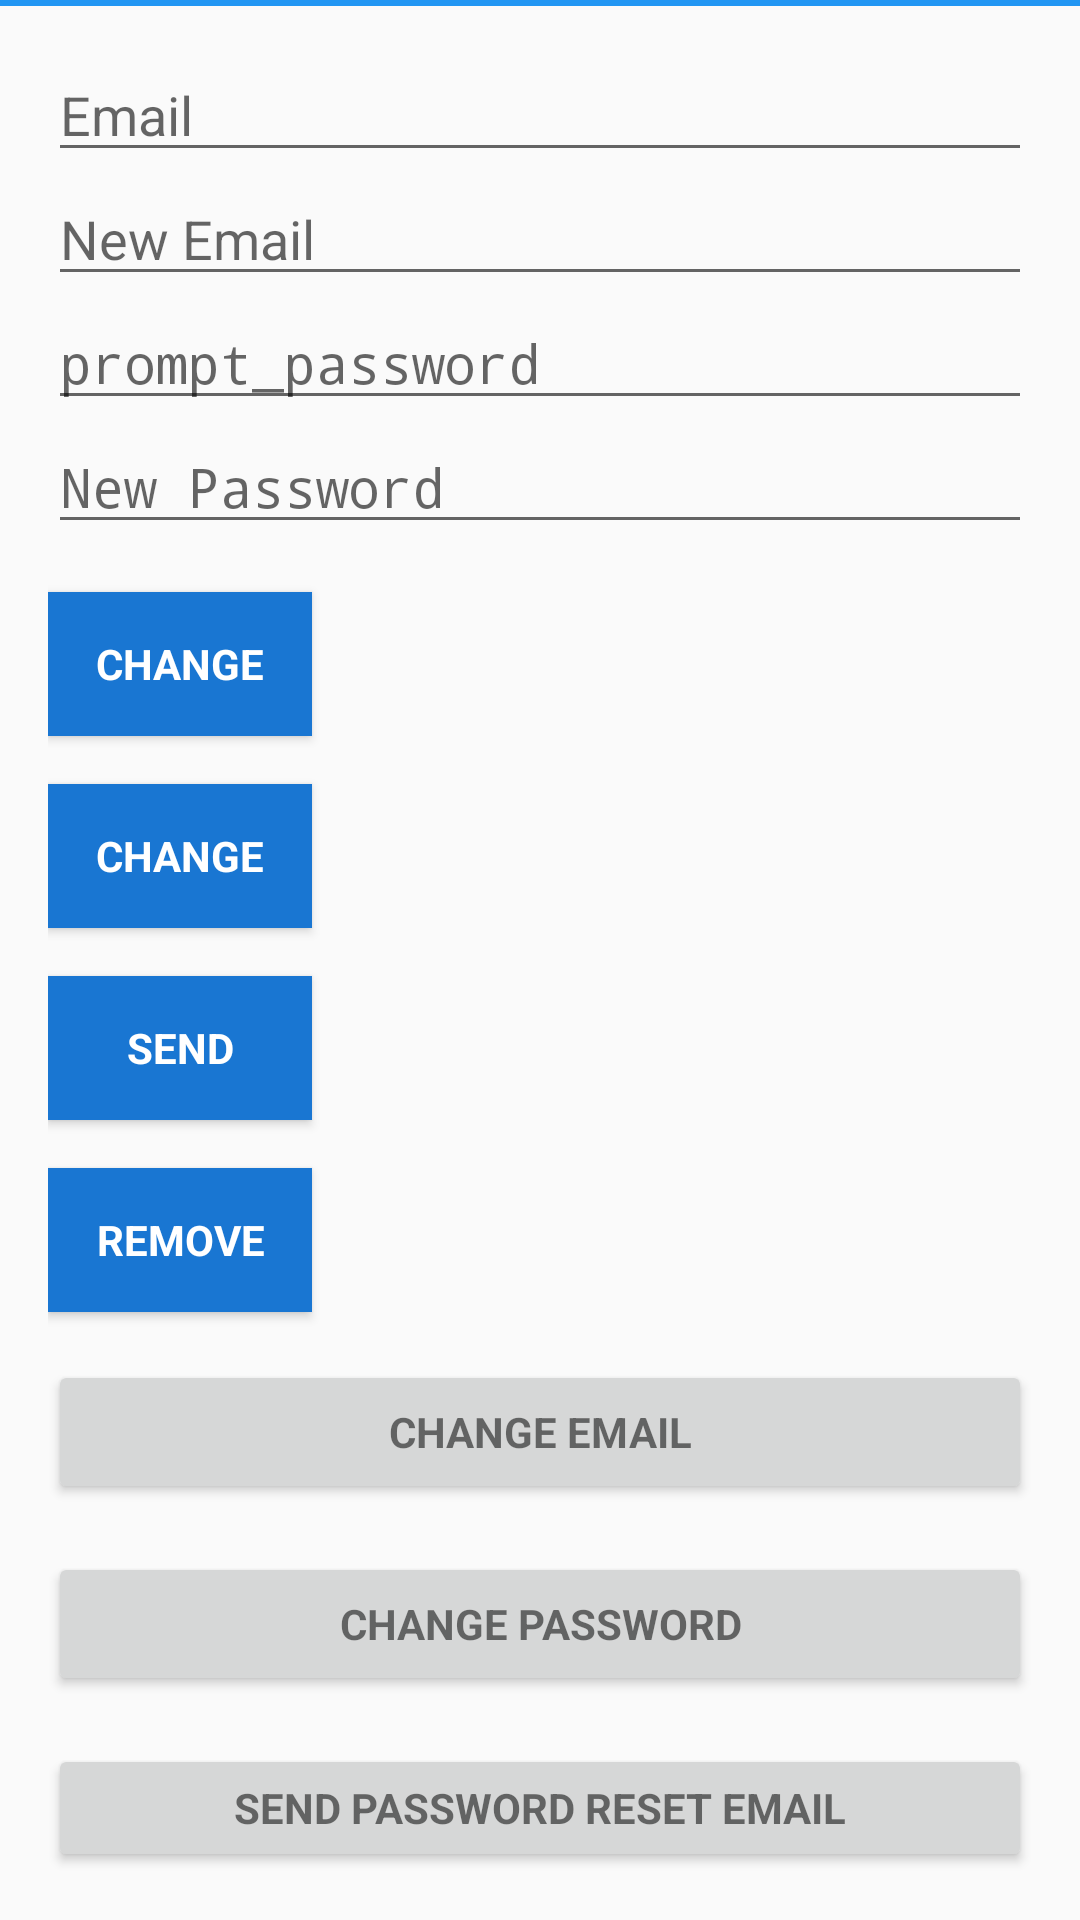

Reconstruct the res/layout file that produces this screen, plus the resources it refers to.
<!-- AndroidManifest.xml: application theme AppTheme -->
<!-- res/layout/content_main_perfil.xml -->
<?xml version="1.0" encoding="utf-8"?>
<android.support.constraint.ConstraintLayout xmlns:android="http://schemas.android.com/apk/res/android"
    xmlns:app="http://schemas.android.com/apk/res-auto"
    xmlns:tools="http://schemas.android.com/tools"
    android:layout_width="match_parent"
    android:layout_height="match_parent"
    app:layout_behavior="@string/appbar_scrolling_view_behavior"
    tools:context=".MainPerfil"
    tools:showIn="@layout/activity_main_perfil">

    <android.support.design.widget.AppBarLayout
        android:layout_width="match_parent"
        android:layout_height="wrap_content"
        android:theme="@style/AppTheme.AppBarOverlay"
        app:elevation="0dp">

        <android.support.v7.widget.Toolbar
            android:id="@+id/toolbar"
            android:layout_width="match_parent"
            android:layout_height="2dp"
            android:background="@color/colorPrimary"
            app:layout_scrollFlags="scroll|enterAlways"
            app:popupTheme="@style/AppTheme.PopupOverlay" />




    </android.support.design.widget.AppBarLayout>

    <LinearLayout
        android:layout_width="match_parent"
        android:layout_height="wrap_content"
        android:orientation="vertical"
        android:paddingBottom="@dimen/activity_vertical_margin"
        android:paddingLeft="@dimen/activity_horizontal_margin"
        android:paddingRight="@dimen/activity_horizontal_margin"
        android:paddingTop="@dimen/activity_vertical_margin"
        app:layout_behavior="@string/appbar_scrolling_view_behavior">

        <EditText
            android:id="@+id/old_email"
            android:layout_width="match_parent"
            android:layout_height="wrap_content"
            android:hint="@string/hint_email"
            android:inputType="textEmailAddress"
            android:maxLines="1"
            android:singleLine="true" />

        <EditText
            android:id="@+id/new_email"
            android:layout_width="match_parent"
            android:layout_height="wrap_content"
            android:hint="@string/hint_new_email"
            android:inputType="textEmailAddress"
            android:maxLines="1"
            android:singleLine="true" />

        <EditText
            android:id="@+id/password"
            android:layout_width="match_parent"
            android:layout_height="wrap_content"
            android:focusableInTouchMode="true"
            android:hint="@string/prompt_password"
            android:imeActionId="@integer/google_play_services_version"
            android:imeOptions="actionUnspecified"
            android:inputType="textPassword"
            android:maxLines="1"
            android:singleLine="true" />

        <EditText
            android:id="@+id/newPassword"
            android:layout_width="match_parent"
            android:layout_height="wrap_content"
            android:focusableInTouchMode="true"
            android:hint="@string/new_pass"
            android:imeActionId="@integer/google_play_services_version"
            android:imeOptions="actionUnspecified"
            android:inputType="textPassword"
            android:maxLines="1"
            android:singleLine="true" />

        <Button
            android:id="@+id/changeEmail"
            style="?android:textAppearanceSmall"
            android:layout_width="wrap_content"
            android:layout_height="wrap_content"
            android:layout_marginTop="16dp"
            android:background="@color/colorPrimaryDark"
            android:text="@string/btn_change"
            android:textColor="@android:color/white"
            android:textStyle="bold" />

        <Button
            android:id="@+id/changePass"
            style="?android:textAppearanceSmall"
            android:layout_width="wrap_content"
            android:layout_height="wrap_content"
            android:layout_marginTop="16dp"
            android:background="@color/colorPrimaryDark"
            android:text="@string/btn_change"
            android:textColor="@android:color/white"
            android:textStyle="bold" />

        <Button
            android:id="@+id/send"
            style="?android:textAppearanceSmall"
            android:layout_width="wrap_content"
            android:layout_height="wrap_content"
            android:layout_marginTop="16dp"
            android:background="@color/colorPrimaryDark"
            android:text="@string/btn_send"
            android:textColor="@android:color/white"
            android:textStyle="bold" />

        <ProgressBar
            android:id="@+id/progressBar"
            android:layout_width="30dp"
            android:layout_height="30dp"
            android:visibility="gone" />

        <Button
            android:id="@+id/remove"
            style="?android:textAppearanceSmall"
            android:layout_width="wrap_content"
            android:layout_height="wrap_content"
            android:layout_marginTop="16dp"
            android:background="@color/colorPrimaryDark"
            android:text="@string/btn_remove"
            android:textColor="@android:color/white"
            android:textStyle="bold" />

        <Button
            android:id="@+id/change_email_button"
            style="?android:textAppearanceSmall"
            android:layout_width="match_parent"
            android:layout_height="wrap_content"
            android:layout_marginTop="16dp"
            android:text="@string/change_email"
            android:textStyle="bold" />

        <Button
            android:id="@+id/change_password_button"
            style="?android:textAppearanceSmall"
            android:layout_width="match_parent"
            android:layout_height="wrap_content"
            android:layout_marginTop="16dp"
            android:text="@string/change_password"
            android:textStyle="bold" />

        <Button
            android:id="@+id/sending_pass_reset_button"
            style="?android:textAppearanceSmall"
            android:layout_width="match_parent"
            android:layout_height="wrap_content"
            android:layout_marginTop="16dp"
            android:text="@string/send_password_reset_email"
            android:textStyle="bold" />

        <Button
            android:id="@+id/remove_user_button"
            style="?android:textAppearanceSmall"
            android:layout_width="match_parent"
            android:layout_height="wrap_content"
            android:layout_marginTop="16dp"
            android:text="@string/remove_user"
            android:textStyle="bold" />

        <Button
            android:id="@+id/sign_out"
            style="?android:textAppearanceSmall"
            android:layout_width="match_parent"
            android:layout_height="wrap_content"
            android:layout_marginTop="16dp"
            android:background="@color/colorPrimary"
            android:text="@string/btn_sign_out"
            android:textColor="@android:color/white"
            android:textStyle="bold" />

    </LinearLayout>

</android.support.constraint.ConstraintLayout>
<!-- res/layout/activity_main_perfil.xml (included above) -->
<?xml version="1.0" encoding="utf-8"?>
<android.support.design.widget.CoordinatorLayout xmlns:android="http://schemas.android.com/apk/res/android"
    xmlns:app="http://schemas.android.com/apk/res-auto"
    xmlns:tools="http://schemas.android.com/tools"
    android:layout_width="match_parent"
    android:layout_height="match_parent"
    tools:context=".MainPerfil">

    <android.support.design.widget.AppBarLayout
        android:layout_width="match_parent"
        android:layout_height="wrap_content"
        android:theme="@style/AppTheme.AppBarOverlay">

        <android.support.v7.widget.Toolbar
            android:id="@+id/toolbar"
            android:layout_width="match_parent"
            android:layout_height="?attr/actionBarSize"
            android:background="?attr/colorPrimary"
            app:popupTheme="@style/AppTheme.PopupOverlay" />

    </android.support.design.widget.AppBarLayout>

    <include layout="@layout/content_main_perfil" />

    <android.support.design.widget.FloatingActionButton
        android:id="@+id/fab"
        android:layout_width="wrap_content"
        android:layout_height="wrap_content"
        android:layout_gravity="bottom|end"
        android:layout_margin="@dimen/fab_margin"
        app:srcCompat="@android:drawable/ic_dialog_email" />

</android.support.design.widget.CoordinatorLayout>
<!-- resources referenced by this layout -->
<resources>
  <color name="colorPrimary">#2196F3</color>
  <color name="colorPrimaryDark">#1976D2</color>
  <dimen name="activity_horizontal_margin">16dp</dimen>
  <dimen name="activity_vertical_margin">16dp</dimen>
  <dimen name="fab_margin">16dp</dimen>
  <string name="btn_change">Change</string>
  <string name="btn_remove">Remove</string>
  <string name="btn_send">Send</string>
  <string name="btn_sign_out">Sign Out</string>
  <string name="change_email">Change Email</string>
  <string name="change_password">Change Password</string>
  <string name="hint_email">Email</string>
  <string name="hint_new_email">New Email</string>
  <string name="new_pass">New Password</string>
  <string name="prompt_password">prompt_password</string>
  <string name="remove_user">Remove user</string>
  <string name="send_password_reset_email">Send Password reset email</string>
  <style name="AppTheme.AppBarOverlay" parent="ThemeOverlay.AppCompat.Dark.ActionBar" />
  <style name="AppTheme.PopupOverlay" parent="ThemeOverlay.AppCompat.Light" />
  <style name="AppTheme" parent="Theme.AppCompat.Light.DarkActionBar">
          
          <item name="colorPrimary">@color/colorPrimary</item>
          <item name="colorPrimaryDark">@color/colorPrimaryDark</item>
  
          <item name="colorAccent">@color/colorAccent</item>
      </style>
  <color name="colorAccent">#FFFFFF</color>
</resources>
